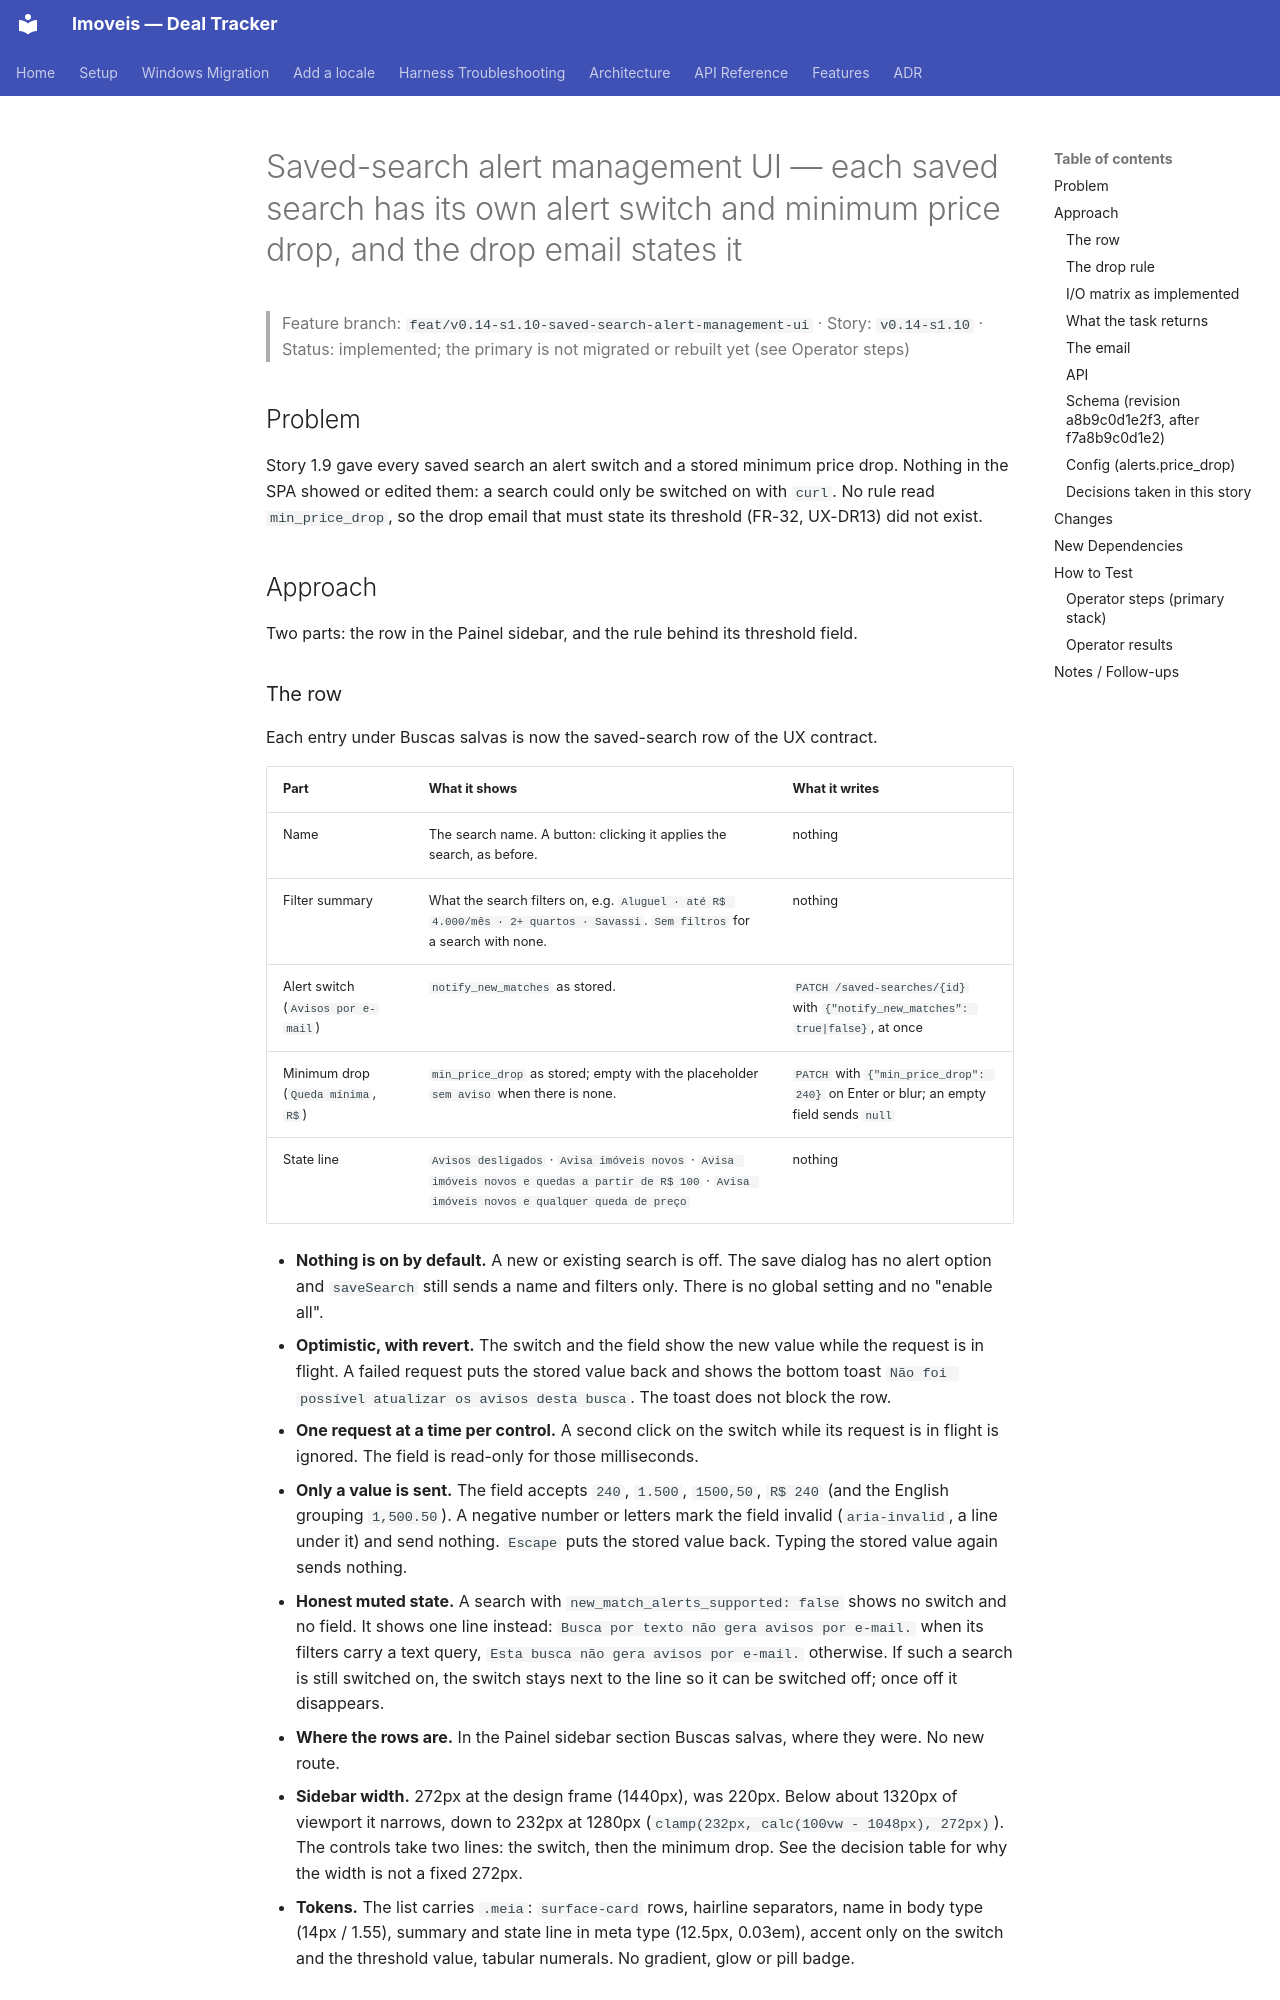

repository: felipelrib/imoveis · page: features/v0.14-s1.10-saved-search-alert-management-ui/index.html · generator: mkdocs

# Saved-search alert management UI — each saved search has its own alert switch and minimum price drop, and the drop email states it

> Feature branch: `feat/v0.14-s1.10-saved-search-alert-management-ui` · Story: `v0.14-s1.10` · Status: implemented; the primary is not migrated or rebuilt yet (see Operator steps)

## Problem

Story 1.9 gave every saved search an alert switch and a stored minimum price drop. Nothing in the SPA showed or edited them: a search could only be switched on with `curl`. No rule read `min_price_drop`, so the drop email that must state its threshold (FR-32, UX-DR13) did not exist.

## Approach

Two parts: the row in the Painel sidebar, and the rule behind its threshold field.

### The row

Each entry under Buscas salvas is now the saved-search row of the UX contract.

| Part | What it shows | What it writes |
|---|---|---|
| Name | The search name. A button: clicking it applies the search, as before. | nothing |
| Filter summary | What the search filters on, e.g. `Aluguel · até R$ 4.000/mês · 2+ quartos · Savassi`. `Sem filtros` for a search with none. | nothing |
| Alert switch (`Avisos por e-mail`) | `notify_new_matches` as stored. | `PATCH /saved-searches/{id}` with `{"notify_new_matches": true|false}`, at once |
| Minimum drop (`Queda mínima`, `R$`) | `min_price_drop` as stored; empty with the placeholder `sem aviso` when there is none. | `PATCH` with `{"min_price_drop": 240}` on Enter or blur; an empty field sends `null` |
| State line | `Avisos desligados` · `Avisa imóveis novos` · `Avisa imóveis novos e quedas a partir de R$ 100` · `Avisa imóveis novos e qualquer queda de preço` | nothing |

- **Nothing is on by default.** A new or existing search is off. The save dialog has no alert option and `saveSearch` still sends a name and filters only. There is no global setting and no "enable all".
- **Optimistic, with revert.** The switch and the field show the new value while the request is in flight. A failed request puts the stored value back and shows the bottom toast `Não foi possível atualizar os avisos desta busca`. The toast does not block the row.
- **One request at a time per control.** A second click on the switch while its request is in flight is ignored. The field is read-only for those milliseconds.
- **Only a value is sent.** The field accepts `240`, `1.500`, `1500,50`, `R$ 240` (and the English grouping `1,500.50`). A negative number or letters mark the field invalid (`aria-invalid`, a line under it) and send nothing. `Escape` puts the stored value back. Typing the stored value again sends nothing.
- **Honest muted state.** A search with `new_match_alerts_supported: false` shows no switch and no field. It shows one line instead: `Busca por texto não gera avisos por e-mail.` when its filters carry a text query, `Esta busca não gera avisos por e-mail.` otherwise. If such a search is still switched on, the switch stays next to the line so it can be switched off; once off it disappears.
- **Where the rows are.** In the Painel sidebar section Buscas salvas, where they were. No new route.
- **Sidebar width.** 272px at the design frame (1440px), was 220px. Below about 1320px of viewport it narrows, down to 232px at 1280px (`clamp(232px, calc(100vw - 1048px), 272px)`). The controls take two lines: the switch, then the minimum drop. See the decision table for why the width is not a fixed 272px.
- **Tokens.** The list carries `.meia`: `surface-card` rows, hairline separators, name in body type (14px / 1.55), summary and state line in meta type (12.5px, 0.03em), accent only on the switch and the threshold value, tabular numerals. No gradient, glow or pill badge.
